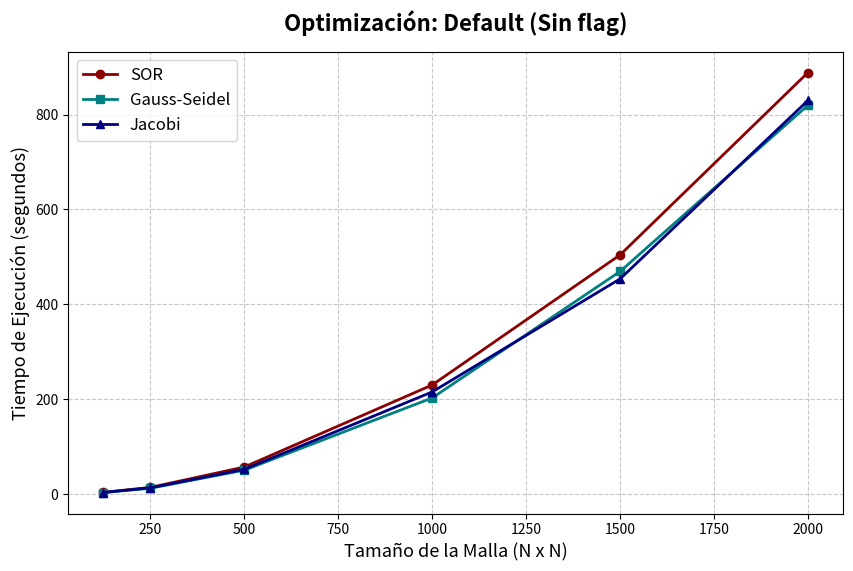
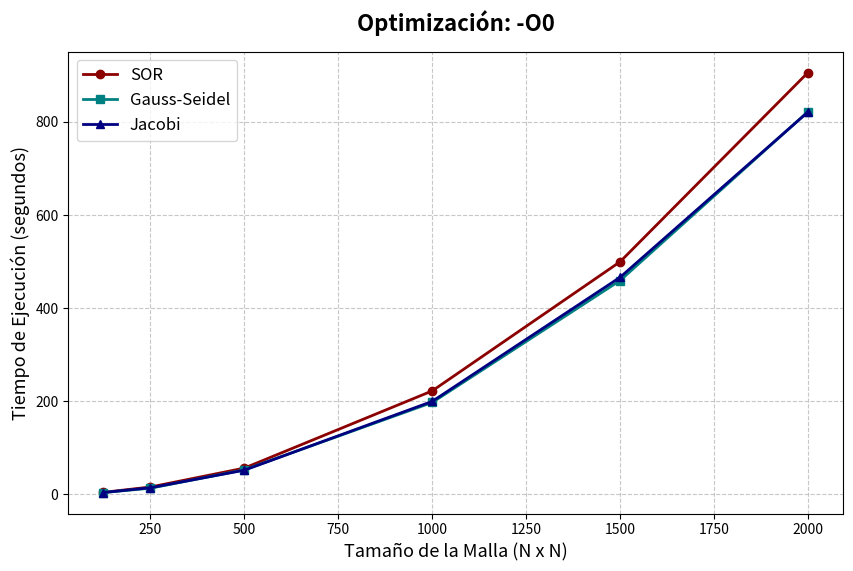
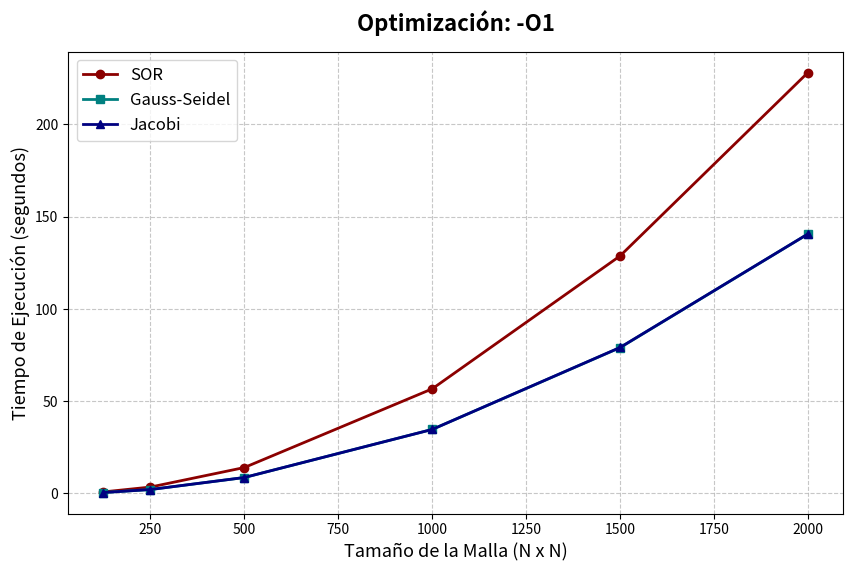
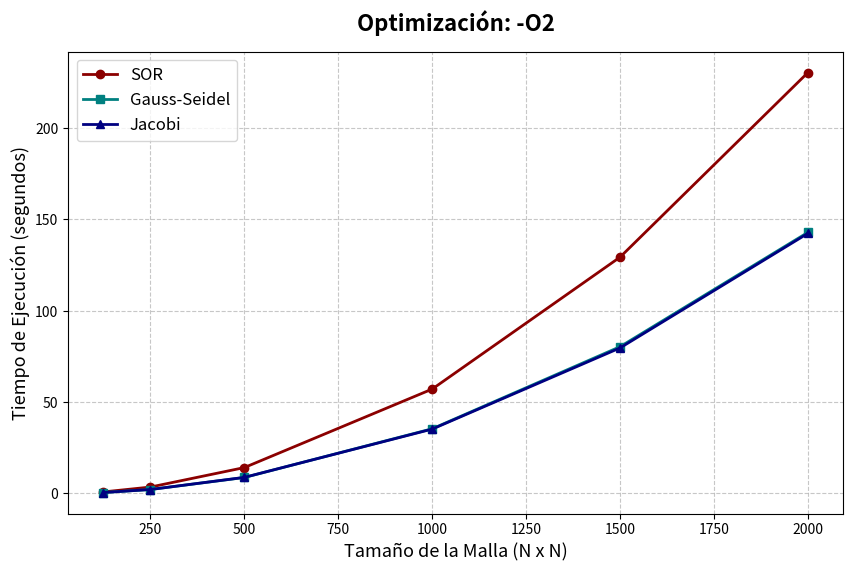
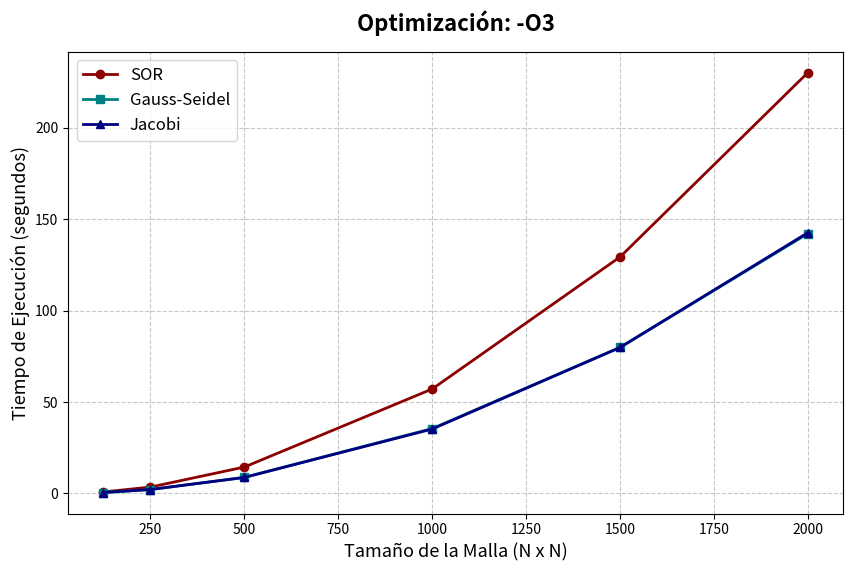

The script that saved these images, in order:
import matplotlib.pyplot as plt
import os

# Datos estructurados desde tu benchmark (comas cambiadas a puntos para Python)
datos = {
    "Default_Sin_Flag": {
        "titulo": "Optimización: Default (Sin flag)",
        "mallas": [125, 250, 500, 1000, 1500, 2000],
        "SOR": [3.340, 13.700, 56.793, 229.821, 504.178, 888.883],
        "GS": [2.979, 11.971, 50.101, 202.532, 469.291, 819.974],
        "Jacobi": [2.965, 12.954, 51.883, 215.203, 453.586, 830.007]
    },
    "O0": {
        "titulo": "Optimización: -O0",
        "mallas": [125, 250, 500, 1000, 1500, 2000],
        "SOR": [3.325, 14.796, 55.448, 221.407, 498.987, 905.794],
        "GS": [2.977, 12.263, 51.711, 196.500, 458.653, 821.567],
        "Jacobi": [2.961, 13.170, 50.924, 198.837, 465.601, 821.004]
    },
    "O1": {
        "titulo": "Optimización: -O1",
        "mallas": [125, 250, 500, 1000, 1500, 2000],
        "SOR": [0.853, 3.479, 14.053, 56.666, 128.650, 227.974],
        "GS": [0.528, 2.134, 8.641, 34.694, 78.990, 140.530],
        "Jacobi": [0.526, 2.144, 8.656, 34.690, 79.075, 140.564]
    },
    "O2": {
        "titulo": "Optimización: -O2",
        "mallas": [125, 250, 500, 1000, 1500, 2000],
        "SOR": [0.856, 3.519, 14.183, 57.157, 129.387, 230.444],
        "GS": [0.530, 2.177, 8.753, 35.425, 80.365, 142.961],
        "Jacobi": [0.531, 2.176, 8.816, 35.248, 79.699, 142.416]
    },
    "O3": {
        "titulo": "Optimización: -O3",
        "mallas": [125, 250, 500, 1000, 1500, 2000],
        "SOR": [0.850, 3.499, 14.454, 57.136, 129.330, 230.158],
        "GS": [0.532, 2.167, 8.822, 35.489, 79.889, 142.114],
        "Jacobi": [0.532, 2.178, 8.752, 35.249, 79.840, 142.626]
    }
}

print("Generando gráficas de rendimiento...")
os.makedirs('images', exist_ok=True)

for clave, info in datos.items():
    mallas = info["mallas"]
    
    plt.figure(figsize=(10, 6))
    
    # Graficar las 3 líneas por cada método
    plt.plot(mallas, info["SOR"], marker='o', linewidth=2, markersize=6, color='darkred', label="SOR")
    plt.plot(mallas, info["GS"], marker='s', linewidth=2, markersize=6, color='teal', label="Gauss-Seidel")
    plt.plot(mallas, info["Jacobi"], marker='^', linewidth=2, markersize=6, color='navy', label="Jacobi")
    
    # Estilos
    plt.title(info["titulo"], fontsize=16, fontweight='bold', pad=15)
    plt.xlabel("Tamaño de la Malla (N x N)", fontsize=13)
    plt.ylabel("Tiempo de Ejecución (segundos)", fontsize=13)
    
    plt.grid(True, linestyle='--', alpha=0.7)
    plt.legend(fontsize=12)
    
    # Guardar gráfica
    nombre_archivo = f"images/Rendimiento_{clave}.png"
    plt.savefig(nombre_archivo, dpi=300, bbox_inches='tight')
    plt.close()
    
    print(f" -> Creado: {nombre_archivo}")

print("¡Todas las gráficas han sido creadas exitosamente!")
